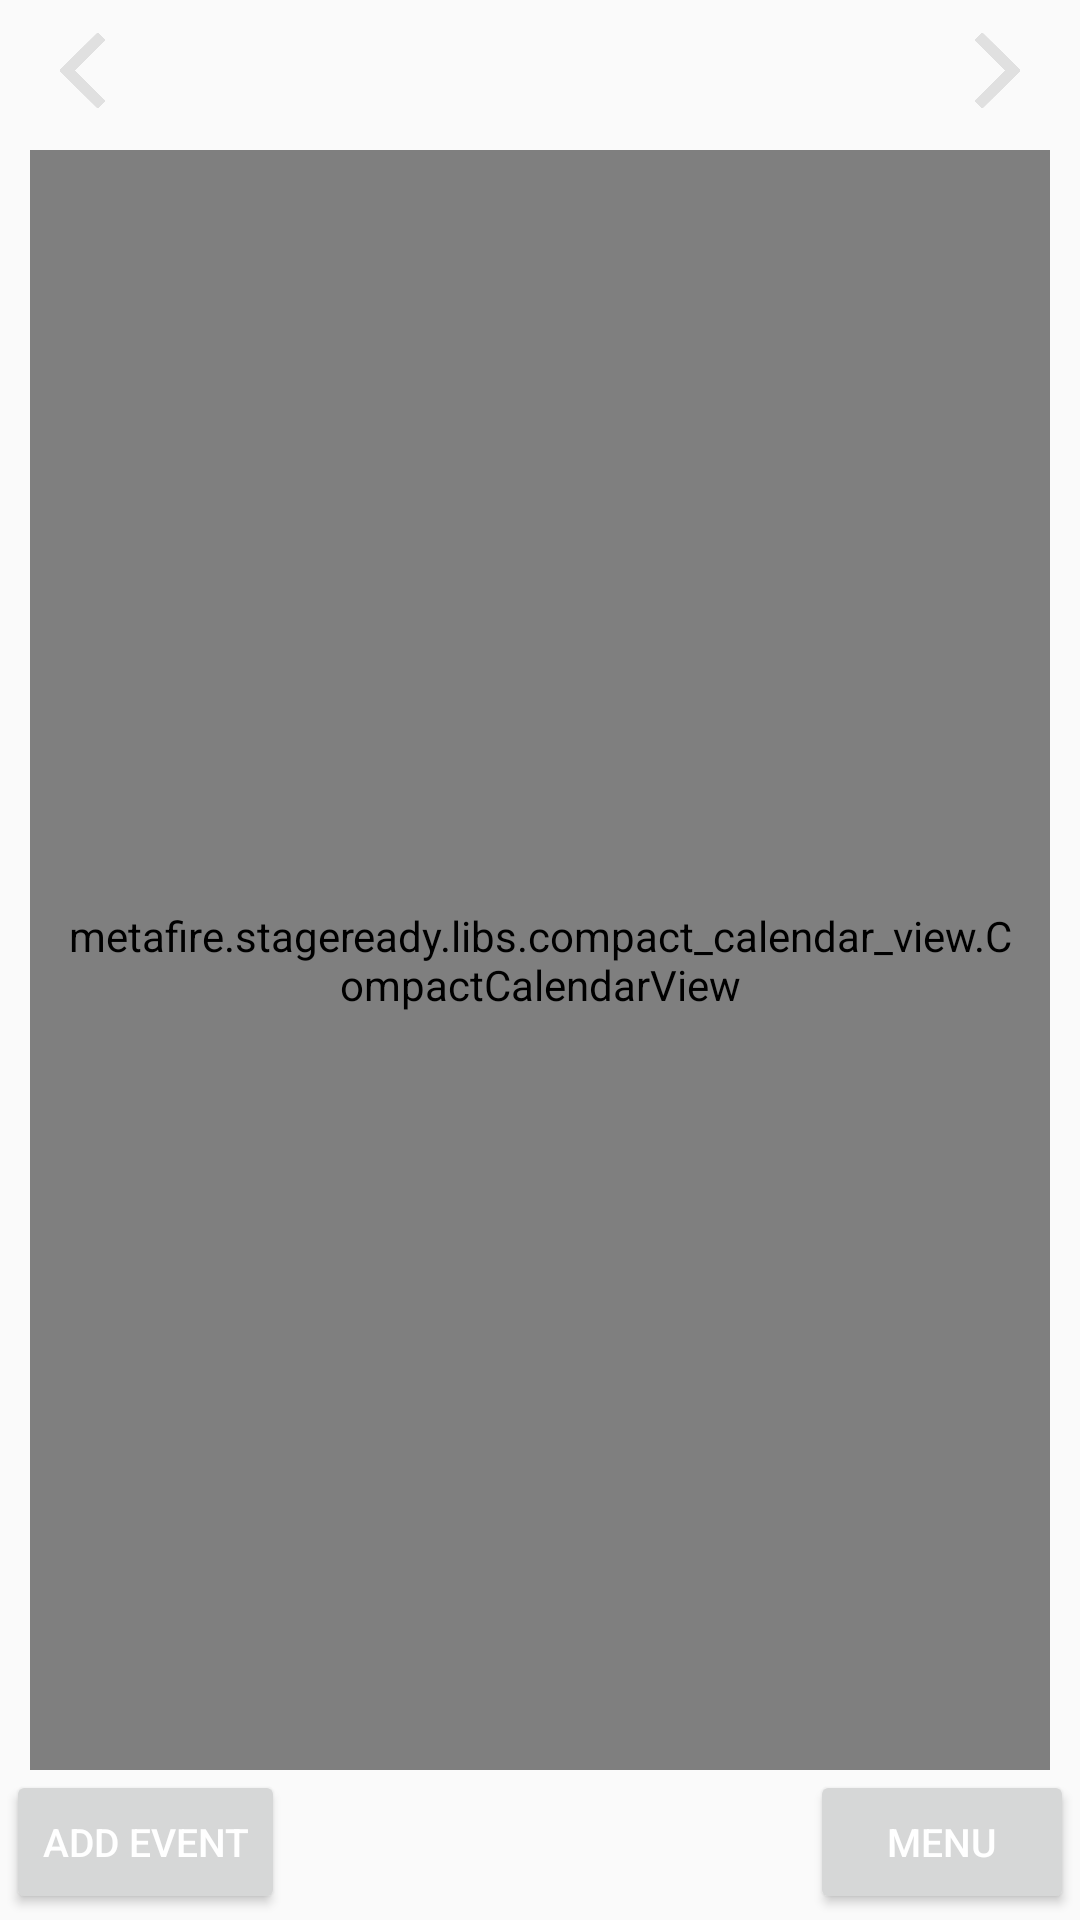

Write the Android layout XML for this screen, with the resource values it uses.
<!-- AndroidManifest.xml: application theme AppTheme -->
<!-- res/layout/fragment_schedule.xml -->
<FrameLayout xmlns:android="http://schemas.android.com/apk/res/android"
    xmlns:tools="http://schemas.android.com/tools"
    android:layout_width="match_parent"
    android:layout_height="match_parent"
    tools:context=".fragments.ScheduleFragment"
    android:background="@color/colorBackground">

    <metafire.stageready.libs.compact_calendar_view.CompactCalendarView
        xmlns:app="http://schemas.android.com/apk/res-auto"
        android:id="@+id/compactCalendarView"
        android:layout_width="match_parent"
        android:paddingRight="10dp"
        android:paddingLeft="10dp"
        android:layout_height="match_parent"
        app:compactCalendarTextSize="13dp"
        app:compactCalendarBackgroundColor="@color/colorBackground"
        app:compactCalendarTextColor="@color/colorPrimaryDark"
        app:compactCalendarCurrentSelectedDayBackgroundColor="@color/colorSelected"
        app:compactCalendarCurrentDayBackgroundColor="@color/colorCurrentDay"
        android:layout_gravity="top"
        android:layout_marginBottom="50dp"
        android:layout_marginTop="50dp"
        android:layout_marginLeft="10dp"
        android:layout_marginRight="10dp" />

    <FrameLayout
        android:layout_width="match_parent"
        android:layout_height="wrap_content"
        android:layout_gravity="center_horizontal|bottom"
        android:layout_margin="2dp" >

        <Button
            android:layout_width="wrap_content"
            android:layout_height="wrap_content"
            android:text="@string/add_event"
            android:id="@+id/addEventButton"
            android:layout_gravity="left|center_vertical"
            android:visibility="visible"
            android:singleLine="true"
            android:clickable="true"
            android:onClick="onClickAddEvent"
            android:textSize="13sp"
            android:textColor="#ffffff"
            android:elevation="5dp"
            android:ellipsize="none" />

        <Button
            android:layout_width="wrap_content"
            android:layout_height="wrap_content"
            android:text="@string/menu"
            android:id="@+id/schedMenuButton"
            android:layout_gravity="right|center_vertical"
            android:visibility="visible"
            android:singleLine="true"
            android:clickable="false"
            android:onClick="onClickSchedMenu"
            android:textSize="13sp"
            android:textColor="#ffffff"
            android:elevation="5dp"
            android:ellipsize="none" />

    </FrameLayout>

    <FrameLayout
        android:layout_width="match_parent"
        android:layout_height="wrap_content"
        android:layout_gravity="center_horizontal|top"
        android:layout_marginTop="10dp">

        <TextView
            android:layout_width="wrap_content"
            android:layout_height="wrap_content"
            android:textAppearance="@android:style/TextAppearance.DeviceDefault.DialogWindowTitle"
            android:id="@+id/monthTextView"
            android:layout_gravity="center"
            android:textSize="20sp" />

        <ImageButton
            android:layout_width="15dp"
            android:layout_height="25dp"
            android:layout_gravity="left|center_vertical"
            android:id="@+id/leftArrowImageButton"
            android:background="@drawable/arrow_left"
            android:layout_marginLeft="20dp"
            android:clickable="true"
            android:onClick="onClickLeftArrow"
            android:contentDescription="@string/left_arrow" />

        <ImageButton
            android:layout_width="15dp"
            android:layout_height="25dp"
            android:id="@+id/rightArrowImageButton"
            android:layout_gravity="right|center_vertical"
            android:background="@drawable/arrow_right"
            android:layout_marginRight="20dp"
            android:clickable="true"
            android:onClick="onClickRightArrow"
            android:contentDescription="@string/right_arrow" />

    </FrameLayout>

</FrameLayout>
<!-- resources referenced by this layout -->
<resources>
  <color name="colorBackground">#fafafa</color>
  <color name="colorCurrentDay">#EEEEEE</color>
  <color name="colorPrimaryDark">#000000</color>
  <color name="colorSelected">#E0F7FA</color>
  <!-- drawable arrow_left: png bitmap (drawable, 462054 bytes) -->
  <!-- drawable arrow_right: png bitmap (drawable, 462054 bytes) -->
  <string name="add_event">ADD EVENT</string>
  <string name="left_arrow">Left Arrow</string>
  <string name="menu">MENU</string>
  <string name="right_arrow">Right Arrow</string>
  <style name="AppTheme" parent="Theme.AppCompat.Light.NoActionBar">
          <item name="colorPrimary">@color/colorPrimary</item>
          <item name="colorPrimaryDark">@color/colorPrimaryDark</item>
          <item name="colorAccent">@color/colorPrimary</item>
      </style>
  <color name="colorPrimary">#212121</color>
</resources>
